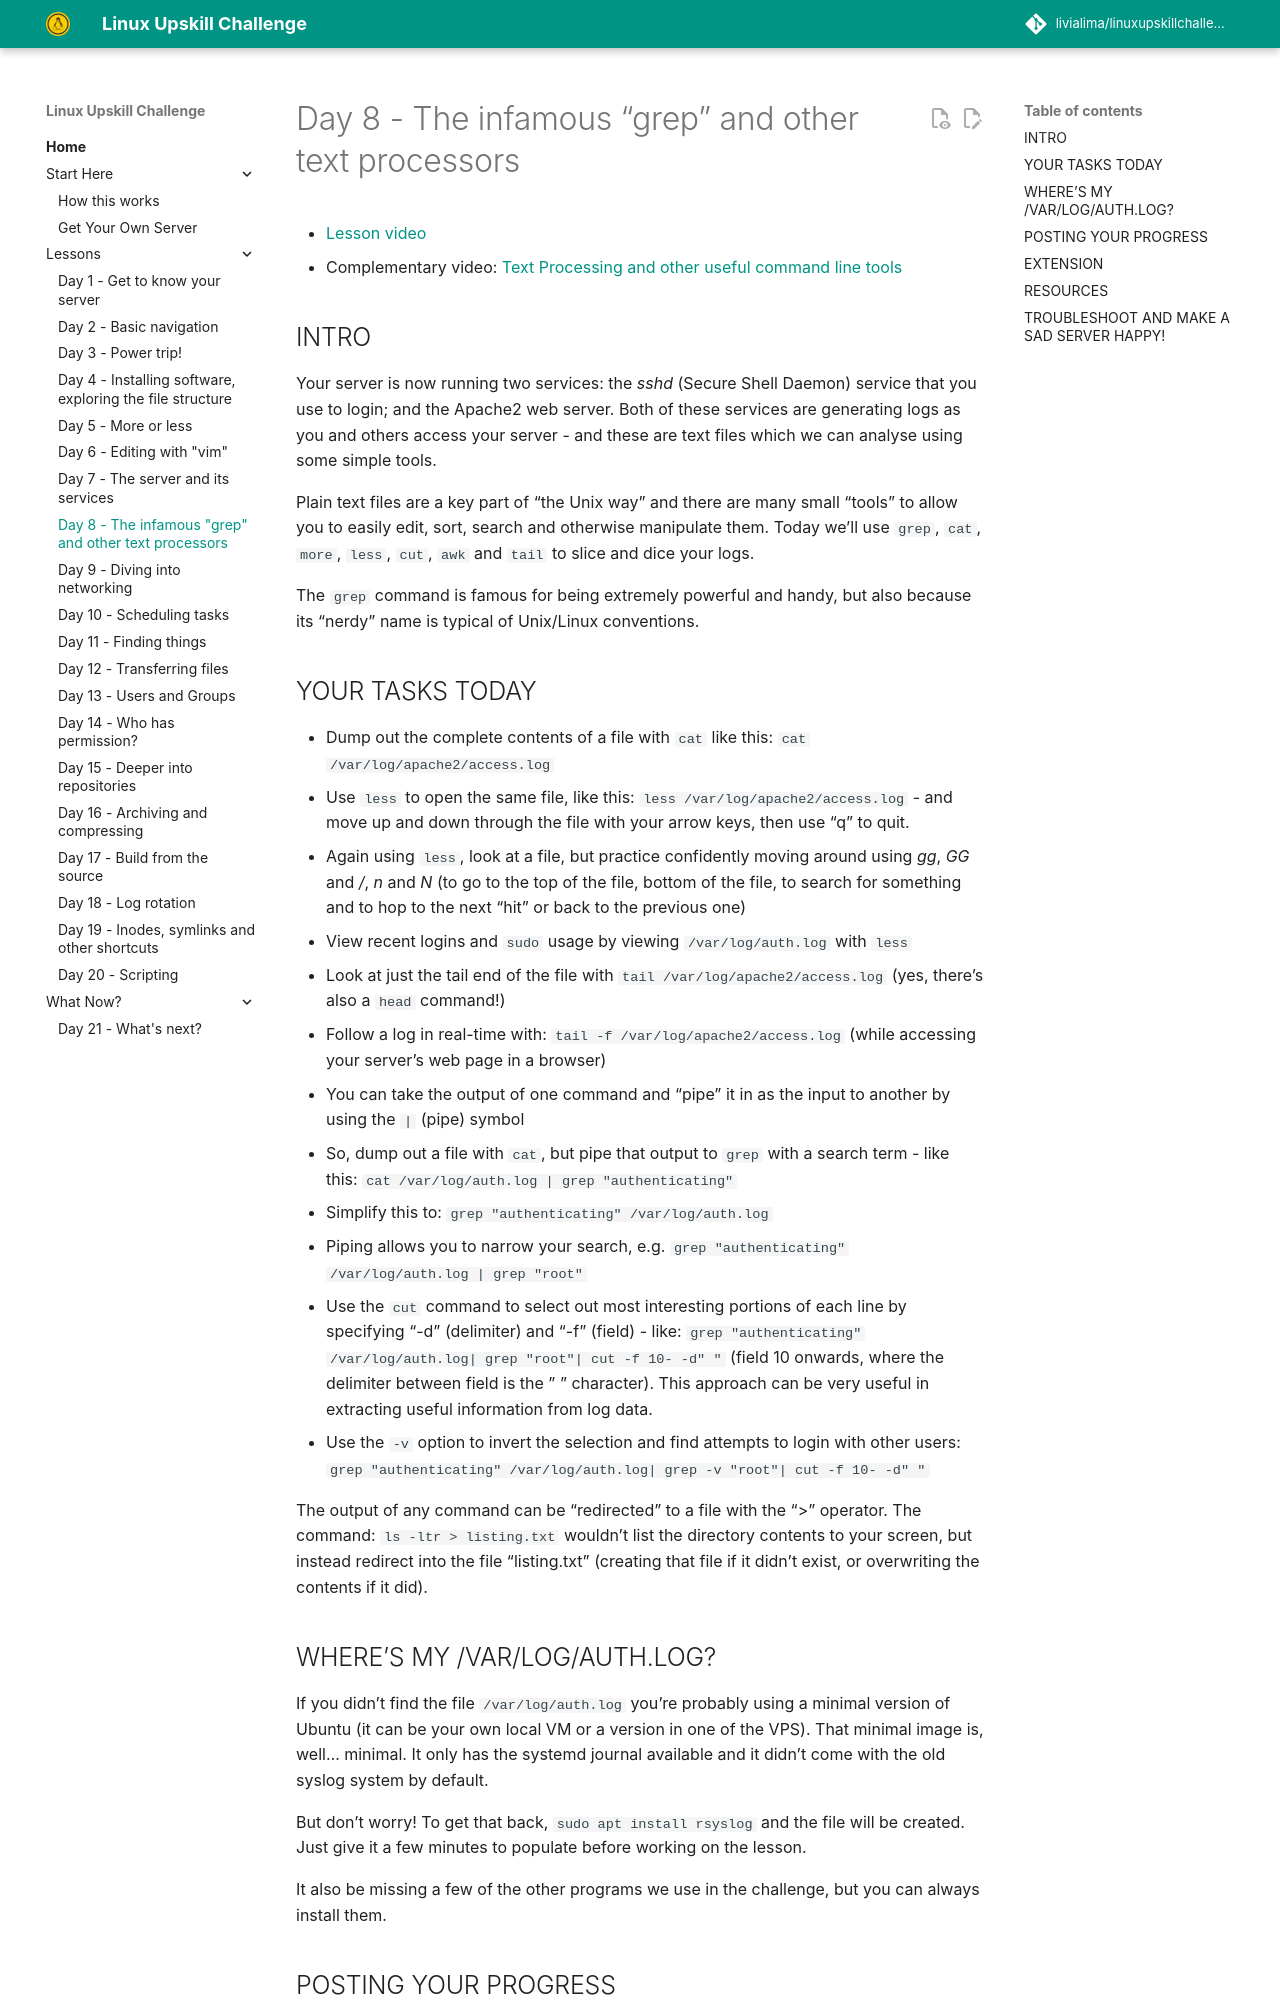

repository: livialima/linuxupskillchallenge · page: 08/index.html · generator: mkdocs

# Day 8 - The infamous "grep" and other text processors

* [Complementary video](https://youtu.be/kG5JGJN5iTc)
* [Previous "Day 8" threads](https://www.reddit.com/r/linuxupskillchallenge/search/?q=Day%208&restrict_sr=1)

## INTRO

Your server is now running two services: the *sshd* (Secure Shell Daemon) service that you use to login; and the Apache2 web server. Both of these services are generating logs as you and others access your server - and these are text files which we can analyse using some simple tools.

Plain text files are a key part of "the Unix way" and there are many small "tools" to allow you to easily edit, sort, search and otherwise manipulate them. Today we’ll use `grep`, `cat`, `more`, `less`, `cut`, `awk` and `tail` to slice and dice your logs.

The `grep` command is famous for being extremely powerful and handy, but also because its "nerdy" name is typical of Unix/Linux conventions.
